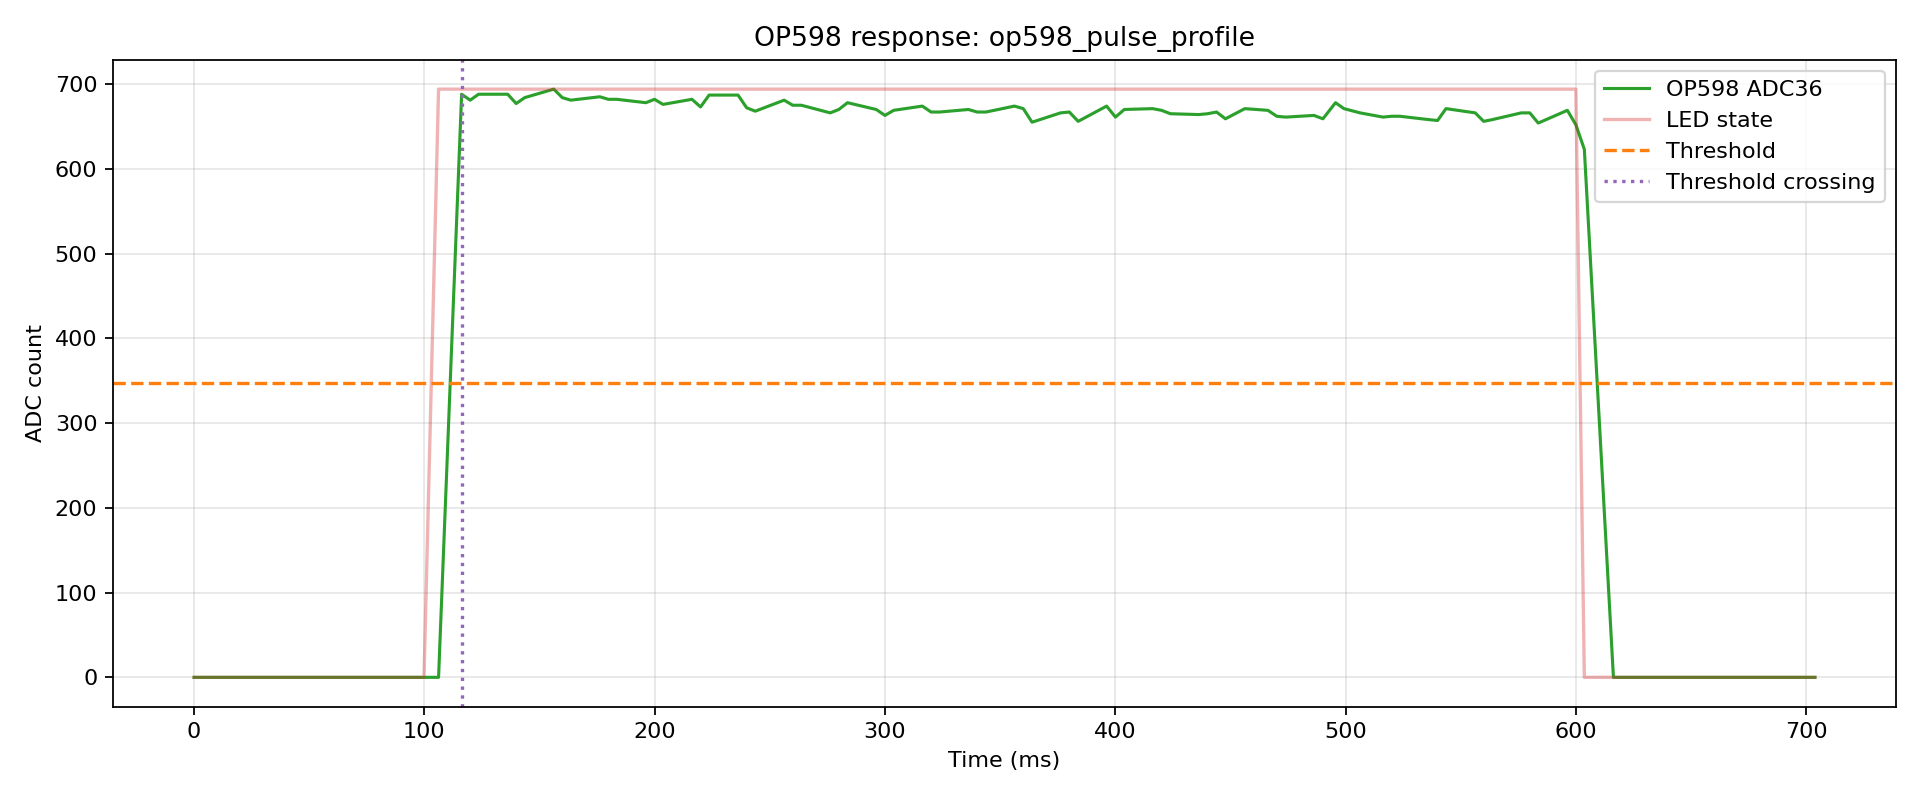

The file beside this chart, header and first rows:
index, t_us, t_ms, adc, led, phase, pulse_index
0, 114, 0.114, 0, 0, pre, -1
1, 3903, 3.903, 0, 0, pre, -1
2, 16237, 16.24, 0, 0, pre, -1
3, 19887, 19.89, 0, 0, pre, -1
4, 23536, 23.54, 0, 0, pre, -1
5, 27191, 27.19, 0, 0, pre, -1
6, 36238, 36.24, 0, 0, pre, -1
7, 41519, 41.52, 0, 0, pre, -1
8, 45177, 45.18, 0, 0, pre, -1
9, 56237, 56.24, 0, 0, pre, -1
10, 59893, 59.89, 0, 0, pre, -1
11, 63549, 63.55, 0, 0, pre, -1
12, 76237, 76.24, 0, 0, pre, -1
13, 79906, 79.91, 0, 0, pre, -1
14, 83574, 83.57, 0, 0, pre, -1
15, 87248, 87.25, 0, 0, pre, -1
16, 96238, 96.24, 0, 0, pre, -1
17, 99924, 99.92, 0, 0, pre, -1
18, 106237, 106.2, 0, 1, pulse, 0
19, 116246, 116.2, 688, 1, pulse, 0
20, 119942, 119.9, 681, 1, pulse, 0
21, 123622, 123.6, 688, 1, pulse, 0
22, 136238, 136.2, 688, 1, pulse, 0
23, 139936, 139.9, 677, 1, pulse, 0
24, 143626, 143.6, 684, 1, pulse, 0
25, 156237, 156.2, 694, 1, pulse, 0
26, 159942, 159.9, 684, 1, pulse, 0
27, 163635, 163.6, 681, 1, pulse, 0
28, 176237, 176.2, 685, 1, pulse, 0
29, 179940, 179.9, 682, 1, pulse, 0
30, 183644, 183.6, 682, 1, pulse, 0
31, 196241, 196.2, 678, 1, pulse, 0
32, 199963, 200, 682, 1, pulse, 0
33, 203672, 203.7, 676, 1, pulse, 0
34, 216237, 216.2, 682, 1, pulse, 0
35, 219960, 220, 673, 1, pulse, 0
36, 223684, 223.7, 687, 1, pulse, 0
37, 236237, 236.2, 687, 1, pulse, 0
38, 239979, 240, 672, 1, pulse, 0
39, 243713, 243.7, 668, 1, pulse, 0
40, 256237, 256.2, 681, 1, pulse, 0
41, 259981, 260, 675, 1, pulse, 0
42, 263729, 263.7, 675, 1, pulse, 0
43, 276237, 276.2, 666, 1, pulse, 0
44, 279995, 280, 670, 1, pulse, 0
45, 283750, 283.8, 678, 1, pulse, 0
46, 296237, 296.2, 670, 1, pulse, 0
47, 300010, 300, 663, 1, pulse, 0
48, 303779, 303.8, 669, 1, pulse, 0
49, 316237, 316.2, 674, 1, pulse, 0
50, 320016, 320, 667, 1, pulse, 0
51, 323795, 323.8, 667, 1, pulse, 0
52, 336225, 336.2, 670, 1, pulse, 0
53, 340038, 340, 667, 1, pulse, 0
54, 343846, 343.8, 667, 1, pulse, 0
55, 356229, 356.2, 674, 1, pulse, 0
56, 360051, 360.1, 671, 1, pulse, 0
57, 363865, 363.9, 655, 1, pulse, 0
58, 376225, 376.2, 666, 1, pulse, 0
59, 380049, 380, 667, 1, pulse, 0
... 51 more rows
